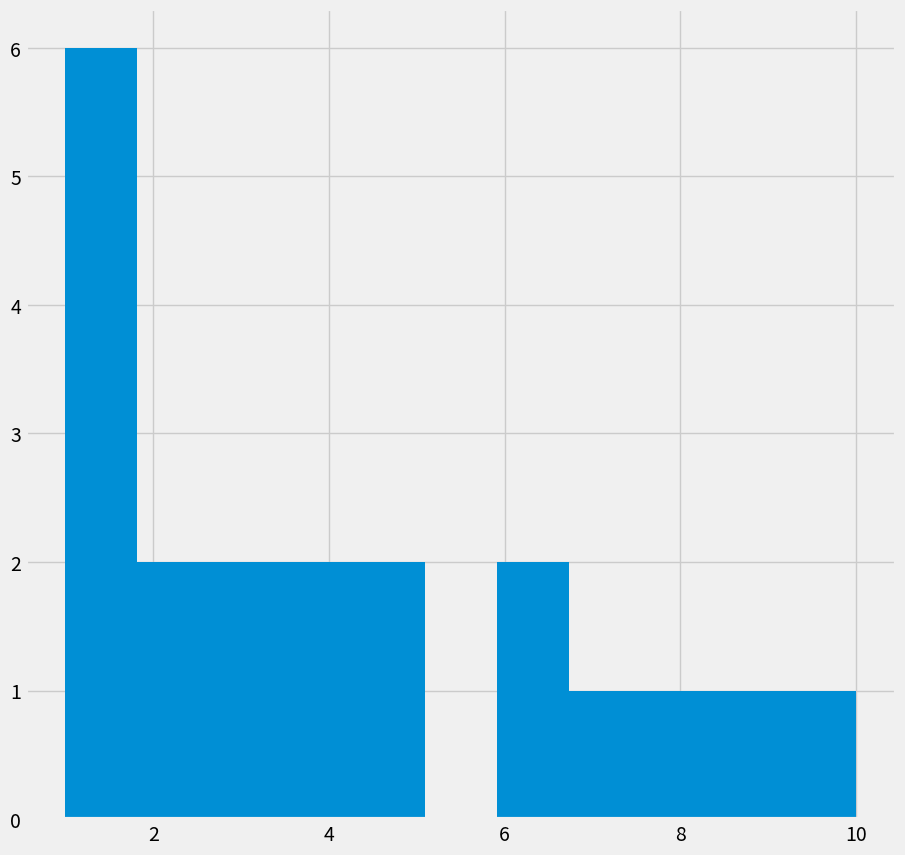

This chart was generated by the following Python code:
import matplotlib.pyplot as plt
import numpy as np
import sys
import collections
import functools

def main():
    plt.rcParams["figure.figsize"] = [10, 10]
    # https://matplotlib.org/stable/gallery/style_sheets/style_sheets_reference.html
    # see 02 file for more investigation
    plt.style.use('fivethirtyeight') # affects all charts, 'seaborn-v0_8-whitegrid' is also nice
    plt.grid(True)
    make_graph()
    make_bargraph()
    make_bargraph_with_merged_bars()


def make_bargraph_with_merged_bars():
    plt.clf()
    plt.hist([1, 1, 1, 2, 3, 4, 5, 6, 7, 8, 9, 1,
            1, 2, 3, 4, 5, 6, 1, np.nan, 10], bins=11) # np.nan is for missing data
            # note poor out-of the box support for some graphs (look like 0)
            # see for one of possible solutions at
            # https://stackoverflow.com/questions/50821484/python-plotting-missing-data
    plt.savefig("bargraph_with_merged_bars.png")
    plt.show()


def make_graph():
    D = [2, 4, 6, 8, 10]
    A = [d*d*d for d in D]
    A[3] = np.nan
    plt.clf()
    plt.xlabel('Ants')
    plt.ylabel('Potatoes')
    plt.title("Plot the estimate and real data, note drastic difference.")
    plt.plot(D, [120*d+790 for d in D], 'r-') # r instructs to make red line
    plt.plot(D, A, 'kD') # D instructs to make dots
    # bo gives blue circle markers
    # see
    # plot(x, y, 'go--', linewidth=2, markersize=12)
    # plot(x, y, color='green', marker='o', linestyle='dashed', linewidth=2, markersize=12)
    # giving the same outcome
    # see https://matplotlib.org/stable/api/_as_gen/matplotlib.pyplot.plot.html
    plt.savefig('line_and_points.png')
    plt.show()


def make_bargraph():
    objects = ('Six', 'Four', 'Two', 'Ten', 'One')
    y_pos = np.arange(len(objects))
    performance = [6, np.nan, 2, 10, 1]
    plt.clf()
    plt.bar(y_pos, performance, align='center', alpha=0.5)
    plt.xticks(y_pos, objects)
    plt.ylabel('Value')
    plt.title('Useless bar graph')
    plt.savefig('bargraph.png')
    plt.show()


main()